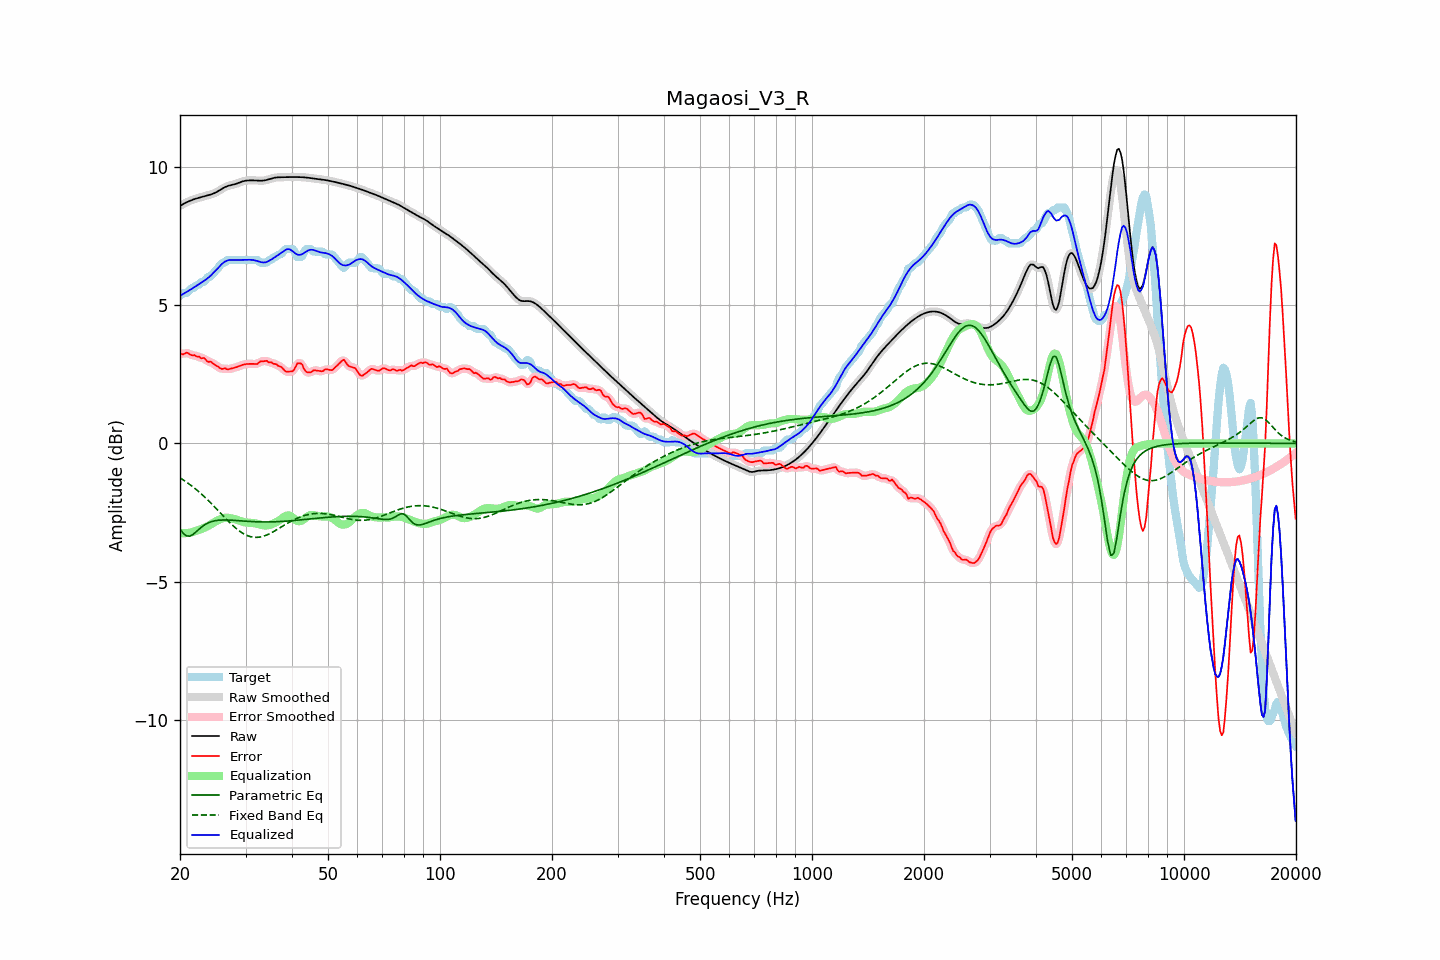

The table this chart was drawn from, first rows:
frequency, raw, error, smoothed, error_smoothed, equalization, parametric_eq, fixed_band_eq, equalized_raw, equalized_smoothed, target
20.00, 8.60, 3.26, 8.60, 3.24, -3.25, -3.09, -1.25, 5.35, 5.35, 5.34
20.20, 8.63, 3.24, 8.63, 3.25, -3.25, -3.17, -1.28, 5.38, 5.38, 5.39
20.40, 8.67, 3.22, 8.67, 3.25, -3.25, -3.25, -1.32, 5.41, 5.41, 5.44
20.61, 8.70, 3.26, 8.70, 3.26, -3.25, -3.30, -1.36, 5.45, 5.45, 5.44
20.81, 8.73, 3.28, 8.73, 3.27, -3.25, -3.35, -1.40, 5.48, 5.48, 5.44
21.02, 8.75, 3.27, 8.76, 3.26, -3.24, -3.35, -1.44, 5.51, 5.52, 5.48
21.23, 8.78, 3.23, 8.78, 3.23, -3.23, -3.36, -1.48, 5.55, 5.55, 5.55
21.44, 8.80, 3.20, 8.80, 3.21, -3.22, -3.33, -1.53, 5.58, 5.58, 5.60
21.66, 8.83, 3.18, 8.83, 3.19, -3.20, -3.30, -1.57, 5.62, 5.62, 5.64
21.87, 8.85, 3.20, 8.85, 3.18, -3.19, -3.25, -1.62, 5.66, 5.66, 5.64
22.09, 8.86, 3.16, 8.86, 3.17, -3.17, -3.20, -1.67, 5.70, 5.70, 5.71
22.31, 8.88, 3.14, 8.88, 3.15, -3.15, -3.15, -1.71, 5.74, 5.74, 5.74
22.54, 8.90, 3.14, 8.90, 3.12, -3.13, -3.10, -1.76, 5.77, 5.77, 5.76
22.76, 8.91, 3.08, 8.91, 3.11, -3.10, -3.05, -1.82, 5.81, 5.81, 5.83
22.99, 8.93, 3.09, 8.93, 3.09, -3.08, -3.00, -1.87, 5.85, 5.85, 5.84
23.22, 8.94, 3.09, 8.94, 3.06, -3.06, -2.96, -1.92, 5.89, 5.89, 5.85
23.45, 8.96, 3.03, 8.96, 3.03, -3.03, -2.92, -1.98, 5.93, 5.93, 5.93
23.69, 8.97, 2.97, 8.97, 2.99, -3.00, -2.89, -2.03, 5.97, 5.97, 6.01
23.92, 8.99, 2.95, 8.99, 2.96, -2.97, -2.87, -2.09, 6.02, 6.02, 6.04
24.16, 9.01, 2.97, 9.01, 2.94, -2.94, -2.84, -2.15, 6.07, 6.07, 6.04
24.40, 9.03, 2.92, 9.03, 2.92, -2.90, -2.82, -2.21, 6.13, 6.13, 6.11
24.65, 9.05, 2.87, 9.05, 2.88, -2.87, -2.81, -2.27, 6.19, 6.19, 6.18
24.89, 9.08, 2.84, 9.08, 2.84, -2.83, -2.80, -2.33, 6.25, 6.25, 6.24
25.14, 9.11, 2.80, 9.11, 2.80, -2.80, -2.79, -2.39, 6.31, 6.31, 6.30
25.39, 9.14, 2.77, 9.14, 2.76, -2.77, -2.78, -2.45, 6.37, 6.37, 6.37
25.65, 9.18, 2.72, 9.18, 2.72, -2.74, -2.78, -2.51, 6.43, 6.43, 6.46
25.91, 9.21, 2.69, 9.21, 2.71, -2.72, -2.77, -2.57, 6.49, 6.49, 6.52
26.16, 9.25, 2.70, 9.25, 2.70, -2.70, -2.77, -2.63, 6.54, 6.54, 6.54
26.43, 9.28, 2.73, 9.28, 2.70, -2.69, -2.77, -2.69, 6.58, 6.58, 6.55
26.69, 9.30, 2.69, 9.30, 2.70, -2.69, -2.77, -2.75, 6.61, 6.61, 6.62
26.96, 9.33, 2.68, 9.33, 2.69, -2.69, -2.77, -2.81, 6.63, 6.63, 6.64
27.23, 9.34, 2.70, 9.34, 2.69, -2.70, -2.78, -2.87, 6.64, 6.64, 6.64
27.50, 9.36, 2.71, 9.36, 2.71, -2.71, -2.78, -2.93, 6.64, 6.64, 6.64
27.77, 9.37, 2.73, 9.37, 2.73, -2.73, -2.78, -2.98, 6.64, 6.64, 6.64
28.05, 9.38, 2.74, 9.38, 2.74, -2.74, -2.79, -3.03, 6.64, 6.64, 6.64
28.33, 9.40, 2.76, 9.40, 2.76, -2.76, -2.79, -3.08, 6.64, 6.64, 6.64
28.62, 9.42, 2.78, 9.42, 2.78, -2.78, -2.80, -3.13, 6.64, 6.64, 6.64
28.90, 9.44, 2.80, 9.45, 2.80, -2.80, -2.80, -3.17, 6.64, 6.64, 6.64
29.19, 9.47, 2.82, 9.47, 2.82, -2.82, -2.80, -3.22, 6.64, 6.65, 6.64
29.48, 9.49, 2.85, 9.49, 2.84, -2.84, -2.81, -3.25, 6.65, 6.65, 6.64
29.78, 9.50, 2.86, 9.50, 2.86, -2.85, -2.81, -3.29, 6.65, 6.65, 6.64
30.08, 9.51, 2.87, 9.51, 2.87, -2.86, -2.82, -3.31, 6.65, 6.65, 6.64
30.38, 9.52, 2.88, 9.52, 2.88, -2.87, -2.82, -3.34, 6.65, 6.65, 6.64
30.68, 9.52, 2.88, 9.52, 2.88, -2.87, -2.82, -3.36, 6.65, 6.65, 6.64
30.99, 9.52, 2.88, 9.52, 2.88, -2.88, -2.83, -3.38, 6.65, 6.65, 6.64
31.30, 9.52, 2.88, 9.52, 2.88, -2.88, -2.83, -3.39, 6.64, 6.64, 6.64
31.61, 9.52, 2.88, 9.52, 2.87, -2.89, -2.83, -3.40, 6.63, 6.63, 6.64
31.93, 9.52, 2.88, 9.52, 2.88, -2.90, -2.84, -3.40, 6.62, 6.62, 6.64
32.24, 9.52, 2.87, 9.52, 2.89, -2.91, -2.84, -3.40, 6.60, 6.60, 6.64
32.57, 9.51, 2.92, 9.51, 2.92, -2.93, -2.84, -3.40, 6.59, 6.59, 6.59
32.89, 9.51, 2.97, 9.51, 2.95, -2.94, -2.84, -3.39, 6.57, 6.57, 6.54
33.22, 9.51, 2.97, 9.51, 2.97, -2.96, -2.84, -3.37, 6.56, 6.56, 6.54
33.55, 9.52, 2.97, 9.52, 2.99, -2.97, -2.84, -3.36, 6.55, 6.55, 6.54
33.89, 9.53, 2.98, 9.53, 2.98, -2.97, -2.84, -3.34, 6.56, 6.56, 6.54
34.23, 9.54, 2.99, 9.54, 2.97, -2.97, -2.84, -3.32, 6.57, 6.57, 6.55
34.57, 9.56, 2.94, 9.56, 2.96, -2.96, -2.84, -3.29, 6.60, 6.60, 6.62
34.92, 9.58, 2.93, 9.58, 2.94, -2.94, -2.84, -3.26, 6.63, 6.63, 6.64
35.27, 9.59, 2.94, 9.59, 2.91, -2.93, -2.84, -3.23, 6.67, 6.67, 6.66
35.62, 9.61, 2.88, 9.61, 2.90, -2.90, -2.84, -3.20, 6.70, 6.70, 6.73
35.97, 9.62, 2.88, 9.62, 2.88, -2.88, -2.84, -3.17, 6.74, 6.74, 6.74
... 635 more rows
